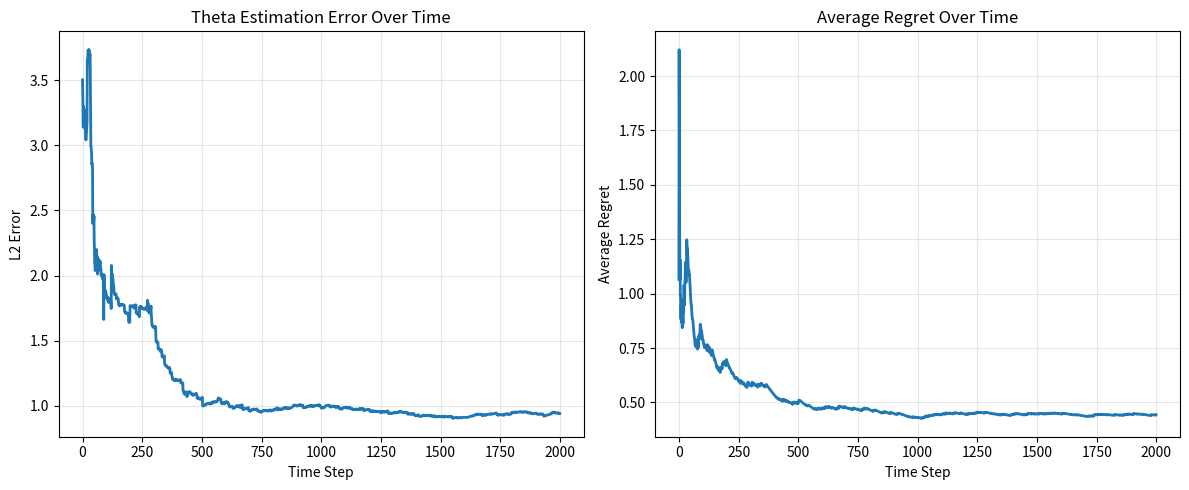

The script that saved this image:
import numpy as np
from scipy.stats import norm
import matplotlib.pyplot as plt


# ============================================================
# ACTION-CENTERED THOMPSON SAMPLING BANDIT
# ============================================================

class ActionCenteredThompson:
    """
    Contextual bandit with:
    - Thompson sampling (uncertainty-driven exploration)
    - Binary decision: 0 (no action) vs 1..N (choose best arm)
    - Time-dependent features (recency effects)

    Core idea:
    Learn theta such that:
        reward ≈ theta^T * (context + time features)
    """

    def __init__(self, d, N, pi_min=0.2, pi_max=0.8, v=1.0):

        # feature dimension + 2 time features
        self.d = d + 2
        self.N = N

        # probability clipping for stability
        self.pi_min = pi_min
        self.pi_max = pi_max

        # exploration strength (higher = more random sampling)
        self.v = v

        # Bayesian linear regression state
        self.B = np.eye(self.d)        # precision matrix (confidence)
        self.b = np.zeros(self.d)      # reward-weighted features
        self.theta_hat = np.zeros(self.d)

        # tracks last time a non-zero action was taken
        self.last_action_time = -1

    # ----------------------------------------------------------

    def sample_theta(self):
        """
        Sample a plausible model from uncertainty.

        If model is uncertain:
        → covariance is large
        → more exploration
        """
        cov = self.v ** 2 * np.linalg.inv(self.B)
        return np.random.multivariate_normal(self.theta_hat, cov)

    # ----------------------------------------------------------

    def choose_action(self, context_features, t):
        """
        Decide which action to take at time t.

        Steps:
        1. Add time-based features (recency)
        2. Sample model (Thompson sampling)
        3. Score all actions
        4. Pick best candidate action (a_bar)
        5. Convert score → probability π_t
        6. Sample final action (0 or a_bar)
        """

        # time since last intervention
        if self.last_action_time == -1:
            delta_t = t
        else:
            delta_t = t - self.last_action_time

        delta_squared = delta_t ** 2

        # augment each arm with time features
        augmented_features = []
        for s in context_features:

            # extend context with:
            # [bias-like term, time decay signal]
            s_aug = np.concatenate([s, [1.0, delta_squared]])
            augmented_features.append(s_aug)

        # sample model from posterior
        theta_prime = self.sample_theta()

        # score each arm under sampled model
        scores = [s @ theta_prime for s in augmented_features]

        # pick best arm under sampled model
        a_bar = int(np.argmax(scores))
        s_bar = augmented_features[a_bar]

        # predict mean reward under current estimate
        mean = s_bar @ self.theta_hat

        # uncertainty (variance of prediction)
        var = s_bar @ np.linalg.inv(self.B) @ s_bar
        std = np.sqrt(self.v ** 2 * var)

        # probability reward > 0 (Gaussian assumption)
        p_positive = 1 - norm.cdf(0, loc=mean, scale=std)

        # clip probability for stability
        pi_t = np.clip(p_positive, self.pi_min, self.pi_max)

        # final stochastic decision
        if np.random.rand() < pi_t:
            action = a_bar + 1   # convert index → action space (1..N)
        else:
            action = 0           # no intervention

        return action, a_bar, pi_t, s_bar, delta_t

    # ----------------------------------------------------------

    def update(self, s_bar, action, pi_t, reward, t):
        """
        Update model using observed reward.

        Key idea:
        - Only update if action was actually taken
        - Use weighted Bayesian regression update
        """

        indicator = 1 if action > 0 else 0

        # confidence update (more certainty after observations)
        self.B += pi_t * (1 - pi_t) * np.outer(s_bar, s_bar)

        # reward update
        self.b += s_bar * (indicator - pi_t) * reward

        # solve linear system for new theta
        self.theta_hat = np.linalg.inv(self.B) @ self.b

        # update recency tracker
        if action > 0:
            self.last_action_time = t

    # ----------------------------------------------------------

    def get_lambda_gamma(self):
        """
        Extract interpretable time dynamics:

        theta contains last 2 entries:
        - b1 → linear time effect
        - b2 → quadratic time effect

        We map them back to:
        λ (strength)
        γ (curvature)
        """

        b1 = self.theta_hat[-2]
        b2 = self.theta_hat[-1]

        learned_lambda = -b1

        if learned_lambda != 0:
            learned_gamma = b2 / learned_lambda
        else:
            learned_gamma = 0.0

        return learned_lambda, learned_gamma


# ============================================================
# DATA GENERATION (STATIC BANDIT ENVIRONMENT)
# ============================================================

def generate_bandit_data(
    T=1000,
    n_arms=2,
    base_d=5,
    context_dim=5,
    noise_std=0.1,
    seed=1234
):
    """
    Simulates a contextual bandit environment.

    Each timestep:
    - generate context per arm
    - compute reward = baseline + treatment + noise
    """

    np.random.seed(seed)

    d = n_arms * base_d

    # shared nonlinear structure across time
    X = np.random.normal(0, 1, size=(T, context_dim))
    w_baseline = np.random.normal(0, 1, size=context_dim)

    # random feature pool (used to build arm contexts)
    big_vector = np.random.normal(0, 1, size=n_arms * d * T)

    # true reward parameters (unknown to agent)
    theta_true = np.random.normal(0, 1, size=d)

    S = [[None for _ in range(n_arms)] for _ in range(T)]
    r = np.zeros((T, n_arms))
    baseline_values = np.zeros(T)

    for t in range(T):

        # shared baseline signal (same across arms)
        x_t = X[t]
        baseline = np.sin(x_t @ w_baseline)
        baseline_values[t] = baseline

        # sample raw features
        idx = np.random.choice(len(big_vector), size=n_arms * d, replace=False)
        sample = big_vector[idx]

        arm_features = []

        for a in range(n_arms):

            start = a * base_d
            end = (a + 1) * base_d

            raw = sample[start:end]

            # embed into full feature vector
            s_a = np.zeros(d)
            s_a[start:end] = raw

            arm_features.append(s_a)

        # store contexts
        for a in range(n_arms):
            S[t][a] = arm_features[a]

        # compute rewards
        for a in range(n_arms):

            start = a * base_d
            end = (a + 1) * base_d

            noise = noise_std * np.random.randn()
            treatment = sample[start:end] @ theta_true[start:end]

            r[t, a] = baseline + treatment + noise

    return S, r, theta_true, baseline_values, X, w_baseline


# ============================================================
# TRAINING SIMULATION (ENVIRONMENT + BANDIT TOGETHER)
# ============================================================

T = 2000
n_arms = 2
base_d = 5
context_dim = 5
noise_std = 0.01

d = n_arms * base_d
np.random.seed(1234)

# true hidden parameters
theta_true = np.random.normal(0, 1, size=d)
w_baseline = np.random.normal(0, 1, size=context_dim)

bandit = ActionCenteredThompson(d=d, N=n_arms)

regret = np.zeros(T)
theta_error = np.zeros(T)

last_action_time = -1  # environment state

# ============================================================
# MAIN LOOP
# ============================================================

for t in range(T):

    # random nonlinear baseline
    x_t = np.random.normal(0, 1, size=context_dim)
    baseline = np.sin(x_t @ w_baseline)

    # generate arm contexts
    context_features = []
    raw_features = []

    for a in range(n_arms):

        raw = np.random.normal(0, 1, size=base_d)

        s_a = np.zeros(d)
        start = a * base_d
        end = (a + 1) * base_d
        s_a[start:end] = raw

        context_features.append(s_a)
        raw_features.append(raw)

    # bandit chooses action
    action, a_bar, pi_t, s_bar, delta_t = bandit.choose_action(context_features, t)

    # compute true reward
    if action > 0:

        a_index = action - 1
        start = a_index * base_d
        end = (a_index + 1) * base_d

        noise = noise_std * np.random.randn()
        treatment = raw_features[a_index] @ theta_true[start:end]

        reward = baseline + treatment + noise

    else:
        reward = baseline

    # compute best possible reward (regret baseline)
    best_reward = baseline

    for a in range(n_arms):

        start = a * base_d
        end = (a + 1) * base_d

        treatment = raw_features[a] @ theta_true[start:end]
        candidate = baseline + treatment

        best_reward = max(best_reward, candidate)

    regret[t] = best_reward - reward

    # parameter estimation error
    theta_aug = np.concatenate([theta_true, [-1, 0]])  # placeholder time params
    theta_error[t] = np.linalg.norm(theta_aug - bandit.theta_hat)

    # update model
    bandit.update(s_bar, action, pi_t, reward, t)

    if action > 0:
        last_action_time = t

    print(f"t={t}, action={action}, pi={pi_t:.3f}, reward={reward:.3f}")


# ============================================================
# FINAL RESULTS
# ============================================================

print("\n----- PARAMETER RECOVERY -----")
print("True theta:", theta_true)
print("Learned theta:", bandit.theta_hat)

l2 = np.linalg.norm(theta_true - bandit.theta_hat[:len(theta_true)])
print("L2 error:", l2)

print("Cumulative regret:", np.sum(regret))

learned_lambda, learned_gamma = bandit.get_lambda_gamma()
print("lambda:", learned_lambda)
print("gamma:", learned_gamma)


# ============================================================
# PLOTS
# ============================================================

# ============================================================
# PLOTS (CLEAN + LABELED)
# ============================================================

# convert regret to average regret
avg_regret = np.cumsum(regret) / np.arange(1, T + 1)

plt.figure(figsize=(12, 5))

# -----------------------------
# Theta estimation error
# -----------------------------
plt.subplot(1, 2, 1)
plt.plot(theta_error, linewidth=2)
plt.title("Theta Estimation Error Over Time")
plt.xlabel("Time Step")
plt.ylabel("L2 Error")
plt.grid(True, alpha=0.3)

# -----------------------------
# Average regret
# -----------------------------
plt.subplot(1, 2, 2)
plt.plot(avg_regret, linewidth=2)
plt.title("Average Regret Over Time")
plt.xlabel("Time Step")
plt.ylabel("Average Regret")
plt.grid(True, alpha=0.3)

plt.tight_layout()
plt.show()
